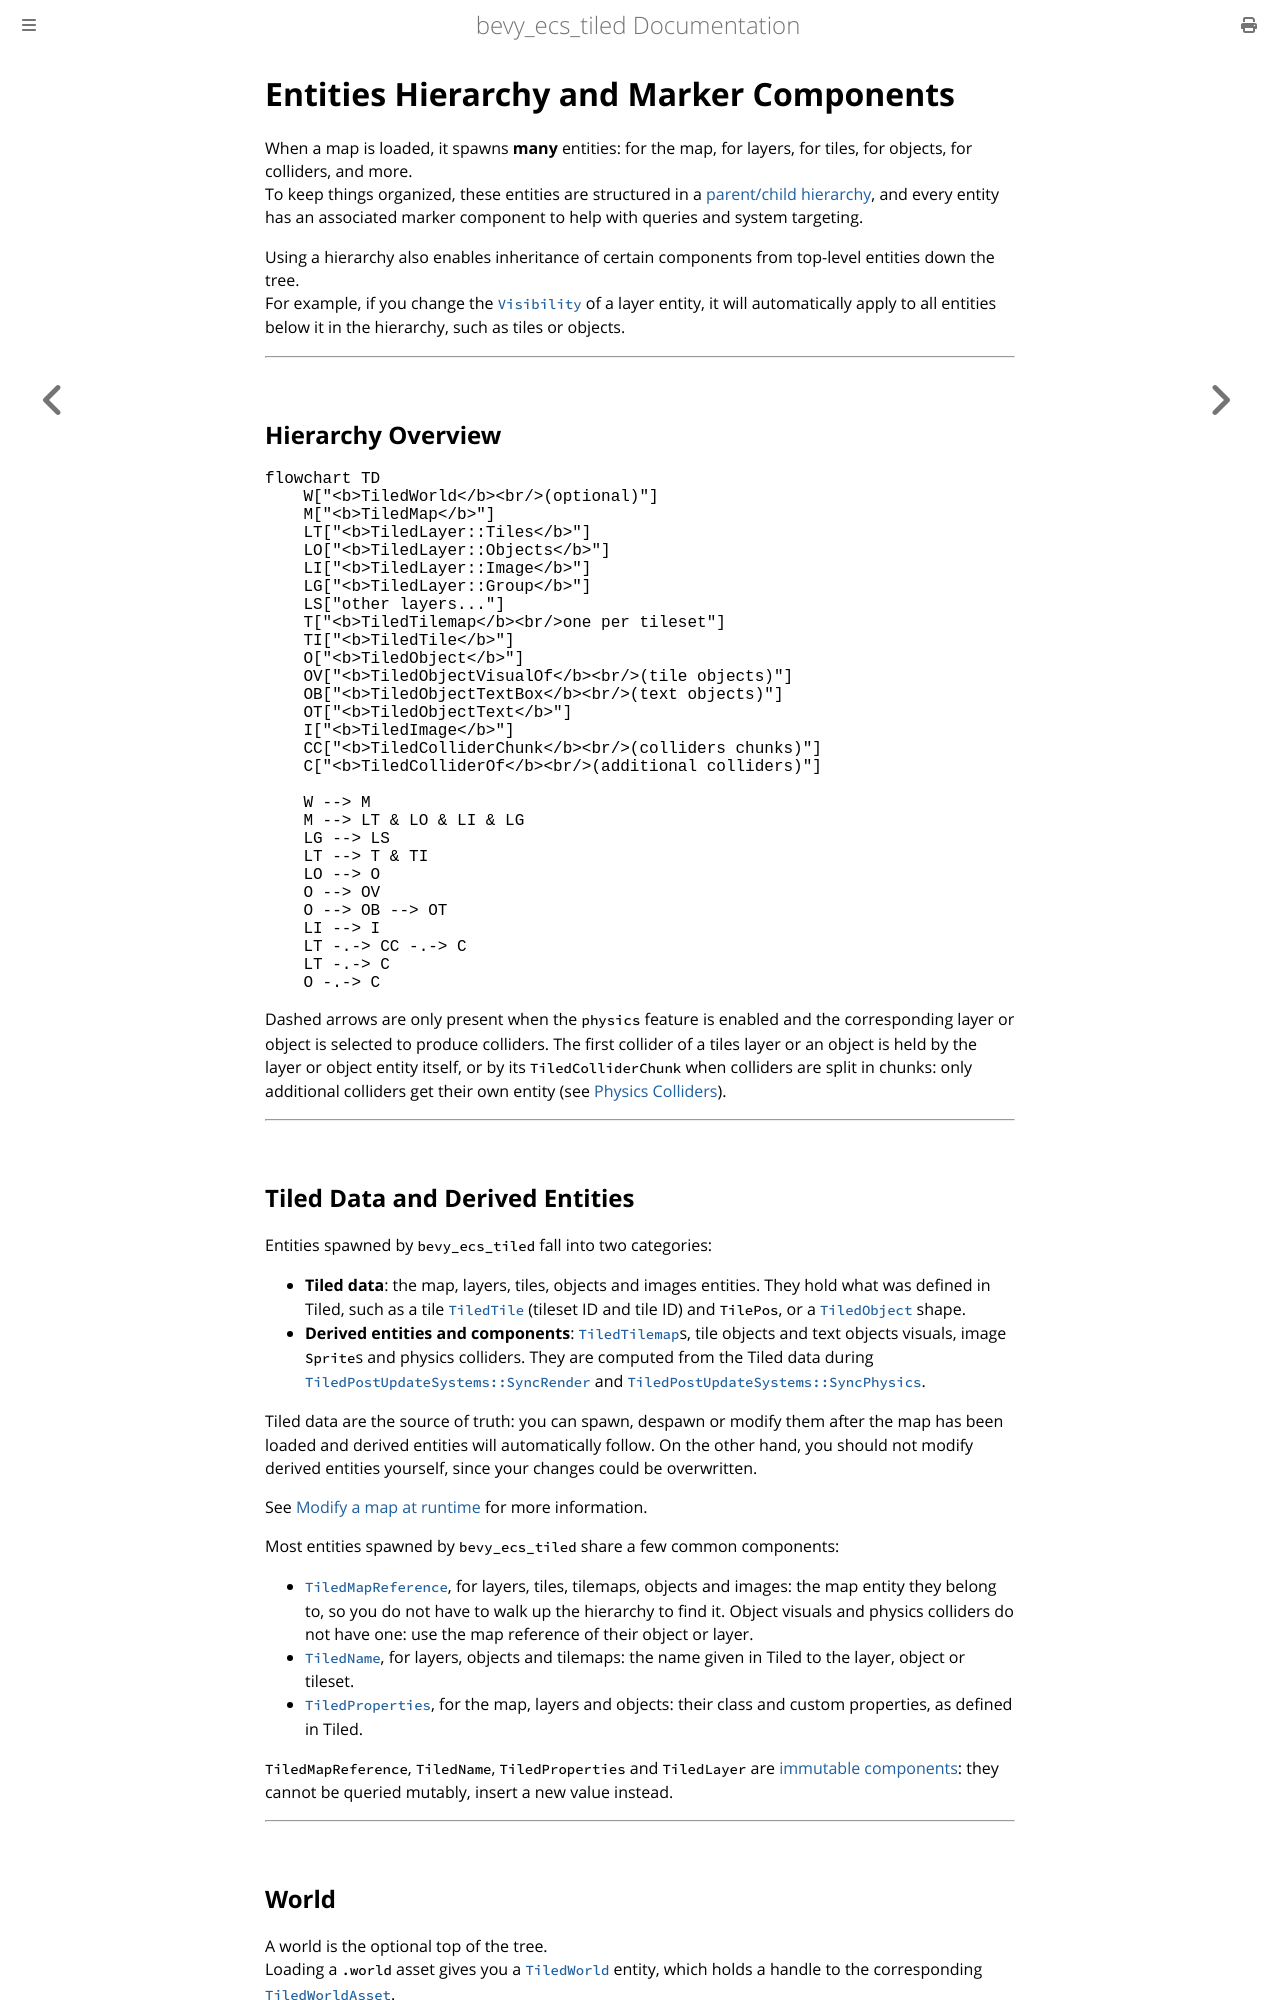

repository: adrien-bon/bevy_ecs_tiled · page: design/entities_hierarchy.html · generator: mdbook

# Entities Hierarchy and Marker Components

When a map is loaded, it spawns **many** entities: for the map, for layers, for tiles, for objects, for colliders, and more.  
To keep things organized, these entities are structured in a [parent/child hierarchy](https://bevy-cheatbook.github.io/fundamentals/hierarchy.html), and every entity has an associated marker component to help with queries and system targeting.

Using a hierarchy also enables inheritance of certain components from top-level entities down the tree.  
For example, if you change the [`Visibility`](https://docs.rs/bevy/latest/bevy/render/view/visibility/enum.Visibility.html) of a layer entity, it will automatically apply to all entities below it in the hierarchy, such as tiles or objects.

---

## Hierarchy Overview

```mermaid
flowchart TD
    W["<b>TiledWorld</b><br/>(optional)"]
    M["<b>TiledMap</b>"]
    LT["<b>TiledLayer::Tiles</b>"]
    LO["<b>TiledLayer::Objects</b>"]
    LI["<b>TiledLayer::Image</b>"]
    LG["<b>TiledLayer::Group</b>"]
    LS["other layers..."]
    T["<b>TiledTilemap</b><br/>one per tileset"]
    TI["<b>TiledTile</b>"]
    O["<b>TiledObject</b>"]
    OV["<b>TiledObjectVisualOf</b><br/>(tile objects)"]
    OB["<b>TiledObjectTextBox</b><br/>(text objects)"]
    OT["<b>TiledObjectText</b>"]
    I["<b>TiledImage</b>"]
    CC["<b>TiledColliderChunk</b><br/>(colliders chunks)"]
    C["<b>TiledColliderOf</b><br/>(additional colliders)"]

    W --> M
    M --> LT & LO & LI & LG
    LG --> LS
    LT --> T & TI
    LO --> O
    O --> OV
    O --> OB --> OT
    LI --> I
    LT -.-> CC -.-> C
    LT -.-> C
    O -.-> C
```

Dashed arrows are only present when the `physics` feature is enabled and the corresponding layer or object is selected to produce colliders.
The first collider of a tiles layer or an object is held by the layer or object entity itself, or by its `TiledColliderChunk` when colliders are split in chunks: only additional colliders get their own entity (see [Physics Colliders](#physics-colliders)).

---

## Tiled Data and Derived Entities

Entities spawned by `bevy_ecs_tiled` fall into two categories:

- **Tiled data**: the map, layers, tiles, objects and images entities.
  They hold what was defined in Tiled, such as a tile [`TiledTile`](https://docs.rs/bevy_ecs_tiled/latest/bevy_ecs_tiled/ecs/tile/struct.TiledTile.html) (tileset ID and tile ID) and `TilePos`, or a [`TiledObject`](https://docs.rs/bevy_ecs_tiled/latest/bevy_ecs_tiled/ecs/object/enum.TiledObject.html) shape.
- **Derived entities and components**: [`TiledTilemap`](https://docs.rs/bevy_ecs_tiled/latest/bevy_ecs_tiled/render/tilemap/struct.TiledTilemap.html)s, tile objects and text objects visuals, image `Sprite`s and physics colliders.
  They are computed from the Tiled data during [`TiledPostUpdateSystems::SyncRender`](https://docs.rs/bevy_ecs_tiled/latest/bevy_ecs_tiled/sets/enum.TiledPostUpdateSystems.html) and [`TiledPostUpdateSystems::SyncPhysics`](https://docs.rs/bevy_ecs_tiled/latest/bevy_ecs_tiled/sets/enum.TiledPostUpdateSystems.html).

Tiled data are the source of truth: you can spawn, despawn or modify them after the map has been loaded and derived entities will automatically follow.
On the other hand, you should not modify derived entities yourself, since your changes could be overwritten.

See [Modify a map at runtime](../guides/dynamic_maps.md) for more information.

Most entities spawned by `bevy_ecs_tiled` share a few common components:

- [`TiledMapReference`](https://docs.rs/bevy_ecs_tiled/latest/bevy_ecs_tiled/ecs/map/struct.TiledMapReference.html), for layers, tiles, tilemaps, objects and images: the map entity they belong to, so you do not have to walk up the hierarchy to find it.
  Object visuals and physics colliders do not have one: use the map reference of their object or layer.
- [`TiledName`](https://docs.rs/bevy_ecs_tiled/latest/bevy_ecs_tiled/ecs/filter/struct.TiledName.html), for layers, objects and tilemaps: the name given in Tiled to the layer, object or tileset.
- [`TiledProperties`](https://docs.rs/bevy_ecs_tiled/latest/bevy_ecs_tiled/properties/struct.TiledProperties.html), for the map, layers and objects: their class and custom properties, as defined in Tiled.

`TiledMapReference`, `TiledName`, `TiledProperties` and `TiledLayer` are [immutable components](https://docs.rs/bevy/latest/bevy/ecs/component/trait.Component.html): they cannot be queried mutably, insert a new value instead.

---

## World

A world is the optional top of the tree.  
Loading a `.world` asset gives you a [`TiledWorld`](https://docs.rs/bevy_ecs_tiled/latest/bevy_ecs_tiled/ecs/world/struct.TiledWorld.html) entity, which holds a handle to the corresponding [`TiledWorldAsset`](https://docs.rs/bevy_ecs_tiled/latest/bevy_ecs_tiled/asset/world/struct.TiledWorldAsset.html).

Each map of the world is spawned as a child of this entity, with a [`TiledWorldReference`](https://docs.rs/bevy_ecs_tiled/latest/bevy_ecs_tiled/ecs/world/query/struct.TiledWorldReference.html) component giving its world and its `WorldMapId`: use the [`TiledWorldMaps`](https://docs.rs/bevy_ecs_tiled/latest/bevy_ecs_tiled/ecs/world/query/struct.TiledWorldMaps.html) system parameter to retrieve the spawned maps of a world.  
All map-level settings can be added to the world entity: they are propagated down to every underlying map.
